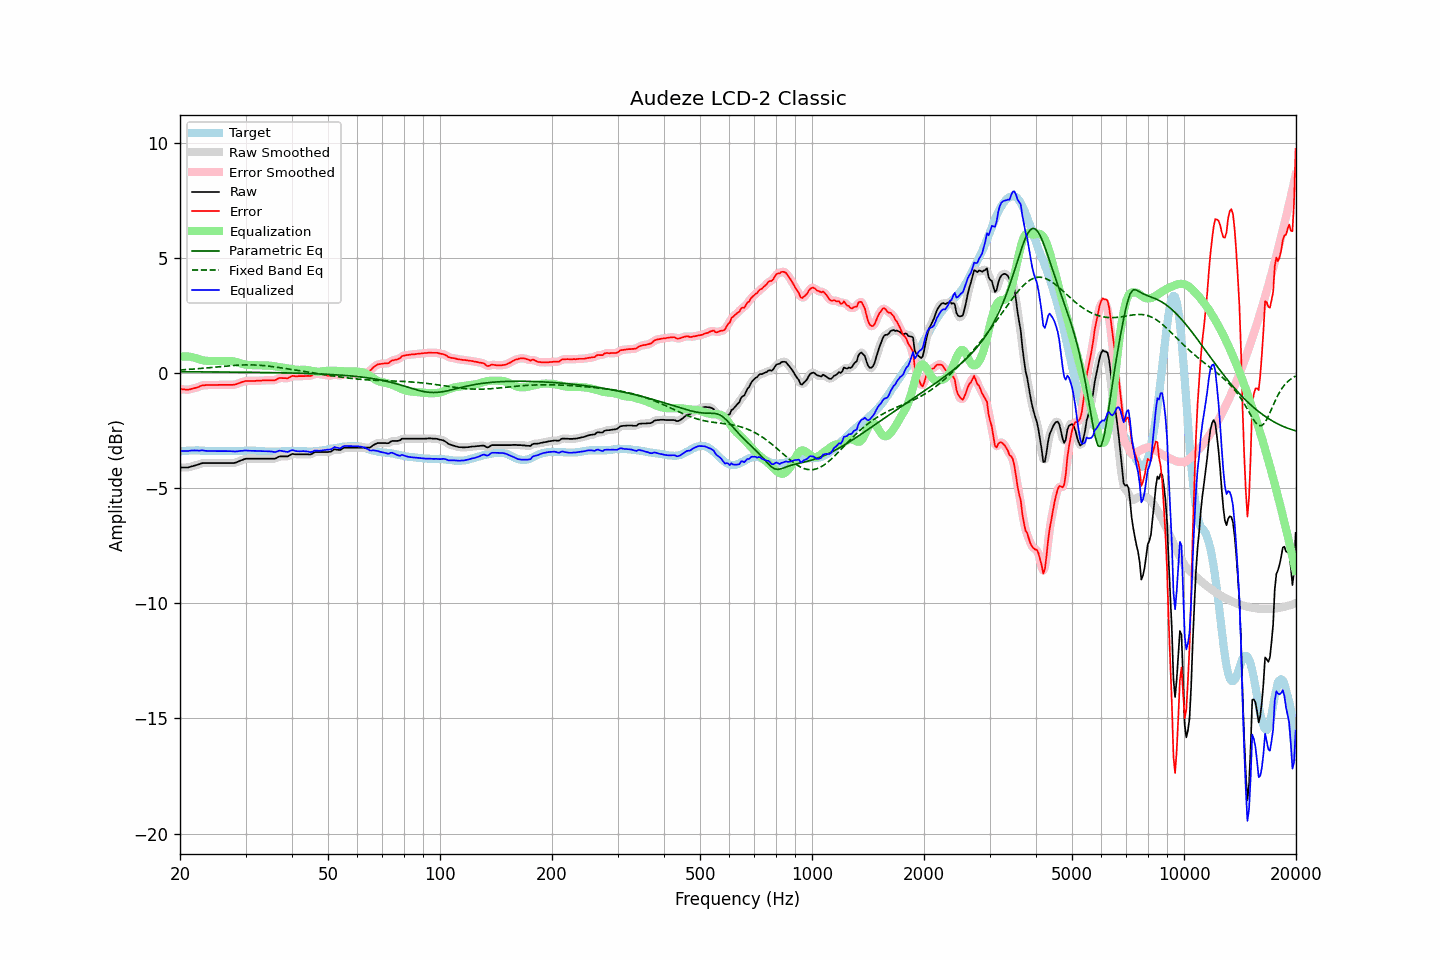

Values plotted in this chart, from the file beside it:
frequency, raw, error, smoothed, error_smoothed, equalization, parametric_eq, fixed_band_eq, equalized_raw, equalized_smoothed, target
20.00, -4.10, -0.70, -4.10, -0.69, 0.70, 0.05, 0.13, -3.40, -3.40, -3.41
20.20, -4.10, -0.71, -4.10, -0.71, 0.71, 0.05, 0.14, -3.39, -3.40, -3.40
20.40, -4.10, -0.72, -4.11, -0.71, 0.72, 0.05, 0.14, -3.39, -3.39, -3.39
20.61, -4.10, -0.72, -4.10, -0.72, 0.72, 0.05, 0.14, -3.38, -3.39, -3.39
20.81, -4.10, -0.73, -4.10, -0.72, 0.72, 0.05, 0.15, -3.38, -3.39, -3.38
21.02, -4.10, -0.73, -4.10, -0.72, 0.71, 0.05, 0.15, -3.39, -3.38, -3.38
21.23, -4.08, -0.72, -4.08, -0.71, 0.71, 0.05, 0.16, -3.38, -3.38, -3.37
21.44, -4.06, -0.70, -4.06, -0.70, 0.70, 0.05, 0.16, -3.37, -3.37, -3.37
21.66, -4.04, -0.68, -4.04, -0.68, 0.68, 0.05, 0.17, -3.36, -3.36, -3.37
21.87, -4.02, -0.66, -4.02, -0.66, 0.66, 0.05, 0.17, -3.36, -3.36, -3.37
22.09, -4.00, -0.65, -4.00, -0.64, 0.64, 0.05, 0.18, -3.37, -3.37, -3.36
22.31, -3.98, -0.63, -3.98, -0.62, 0.61, 0.05, 0.18, -3.37, -3.37, -3.36
22.54, -3.96, -0.60, -3.96, -0.59, 0.59, 0.05, 0.19, -3.37, -3.37, -3.37
22.76, -3.93, -0.56, -3.94, -0.56, 0.57, 0.05, 0.20, -3.36, -3.37, -3.38
22.99, -3.91, -0.54, -3.92, -0.54, 0.55, 0.05, 0.20, -3.36, -3.37, -3.38
23.22, -3.91, -0.54, -3.91, -0.53, 0.54, 0.05, 0.21, -3.37, -3.37, -3.38
23.45, -3.91, -0.53, -3.91, -0.53, 0.53, 0.05, 0.22, -3.38, -3.38, -3.39
23.69, -3.91, -0.53, -3.91, -0.53, 0.52, 0.05, 0.22, -3.39, -3.39, -3.39
23.92, -3.91, -0.53, -3.91, -0.52, 0.52, 0.05, 0.23, -3.39, -3.39, -3.39
24.16, -3.91, -0.53, -3.91, -0.53, 0.52, 0.05, 0.23, -3.39, -3.39, -3.39
24.40, -3.91, -0.53, -3.91, -0.53, 0.52, 0.04, 0.24, -3.39, -3.39, -3.39
24.65, -3.91, -0.53, -3.91, -0.53, 0.52, 0.04, 0.25, -3.39, -3.39, -3.39
24.89, -3.91, -0.53, -3.91, -0.53, 0.52, 0.04, 0.26, -3.39, -3.39, -3.39
25.14, -3.91, -0.53, -3.91, -0.52, 0.52, 0.04, 0.26, -3.39, -3.39, -3.39
25.39, -3.91, -0.52, -3.91, -0.52, 0.52, 0.04, 0.27, -3.39, -3.39, -3.40
25.65, -3.91, -0.52, -3.91, -0.52, 0.52, 0.04, 0.28, -3.39, -3.39, -3.40
25.91, -3.91, -0.52, -3.91, -0.51, 0.52, 0.04, 0.28, -3.40, -3.40, -3.40
26.16, -3.91, -0.52, -3.91, -0.52, 0.52, 0.04, 0.29, -3.40, -3.40, -3.40
26.43, -3.91, -0.52, -3.91, -0.52, 0.52, 0.04, 0.30, -3.40, -3.40, -3.40
26.69, -3.91, -0.52, -3.91, -0.52, 0.52, 0.04, 0.30, -3.39, -3.39, -3.40
26.96, -3.91, -0.52, -3.91, -0.52, 0.52, 0.04, 0.31, -3.39, -3.39, -3.40
27.23, -3.91, -0.52, -3.91, -0.52, 0.52, 0.04, 0.31, -3.40, -3.40, -3.40
27.50, -3.91, -0.52, -3.91, -0.52, 0.51, 0.04, 0.32, -3.40, -3.40, -3.40
27.77, -3.91, -0.52, -3.91, -0.51, 0.51, 0.04, 0.33, -3.41, -3.41, -3.40
28.05, -3.90, -0.51, -3.90, -0.50, 0.49, 0.04, 0.33, -3.41, -3.41, -3.40
28.33, -3.88, -0.49, -3.88, -0.48, 0.48, 0.04, 0.33, -3.41, -3.41, -3.40
28.62, -3.85, -0.46, -3.85, -0.46, 0.46, 0.04, 0.34, -3.40, -3.40, -3.40
28.90, -3.82, -0.44, -3.82, -0.43, 0.43, 0.03, 0.34, -3.39, -3.39, -3.39
29.19, -3.79, -0.41, -3.80, -0.41, 0.41, 0.03, 0.35, -3.38, -3.38, -3.39
29.48, -3.77, -0.39, -3.77, -0.38, 0.39, 0.03, 0.35, -3.38, -3.38, -3.39
29.78, -3.74, -0.37, -3.74, -0.36, 0.37, 0.03, 0.35, -3.37, -3.37, -3.38
30.08, -3.72, -0.35, -3.73, -0.35, 0.36, 0.03, 0.35, -3.36, -3.37, -3.38
30.38, -3.72, -0.35, -3.72, -0.34, 0.35, 0.03, 0.35, -3.37, -3.37, -3.38
30.68, -3.72, -0.35, -3.72, -0.34, 0.34, 0.03, 0.35, -3.38, -3.38, -3.38
30.99, -3.72, -0.35, -3.72, -0.35, 0.34, 0.03, 0.35, -3.38, -3.38, -3.38
31.30, -3.72, -0.35, -3.72, -0.35, 0.34, 0.03, 0.35, -3.38, -3.38, -3.38
31.61, -3.72, -0.35, -3.72, -0.35, 0.34, 0.03, 0.35, -3.38, -3.38, -3.38
31.93, -3.72, -0.35, -3.72, -0.34, 0.34, 0.03, 0.34, -3.38, -3.38, -3.38
32.24, -3.72, -0.34, -3.72, -0.34, 0.34, 0.03, 0.34, -3.38, -3.38, -3.39
32.57, -3.72, -0.34, -3.72, -0.34, 0.34, 0.02, 0.34, -3.39, -3.39, -3.39
32.89, -3.72, -0.34, -3.72, -0.33, 0.33, 0.02, 0.33, -3.39, -3.39, -3.39
33.22, -3.72, -0.33, -3.72, -0.33, 0.33, 0.02, 0.33, -3.40, -3.40, -3.40
33.55, -3.72, -0.33, -3.72, -0.32, 0.32, 0.02, 0.32, -3.40, -3.40, -3.40
33.89, -3.72, -0.32, -3.72, -0.32, 0.32, 0.02, 0.31, -3.40, -3.40, -3.41
34.23, -3.72, -0.32, -3.72, -0.32, 0.32, 0.02, 0.31, -3.40, -3.40, -3.41
34.57, -3.72, -0.32, -3.72, -0.31, 0.32, 0.02, 0.30, -3.40, -3.40, -3.41
34.92, -3.72, -0.32, -3.72, -0.32, 0.32, 0.02, 0.29, -3.41, -3.41, -3.41
35.27, -3.72, -0.32, -3.73, -0.32, 0.31, 0.02, 0.28, -3.41, -3.42, -3.41
35.62, -3.72, -0.32, -3.73, -0.32, 0.30, 0.01, 0.27, -3.42, -3.43, -3.41
35.97, -3.72, -0.32, -3.71, -0.31, 0.29, 0.01, 0.26, -3.44, -3.43, -3.41
... 635 more rows
